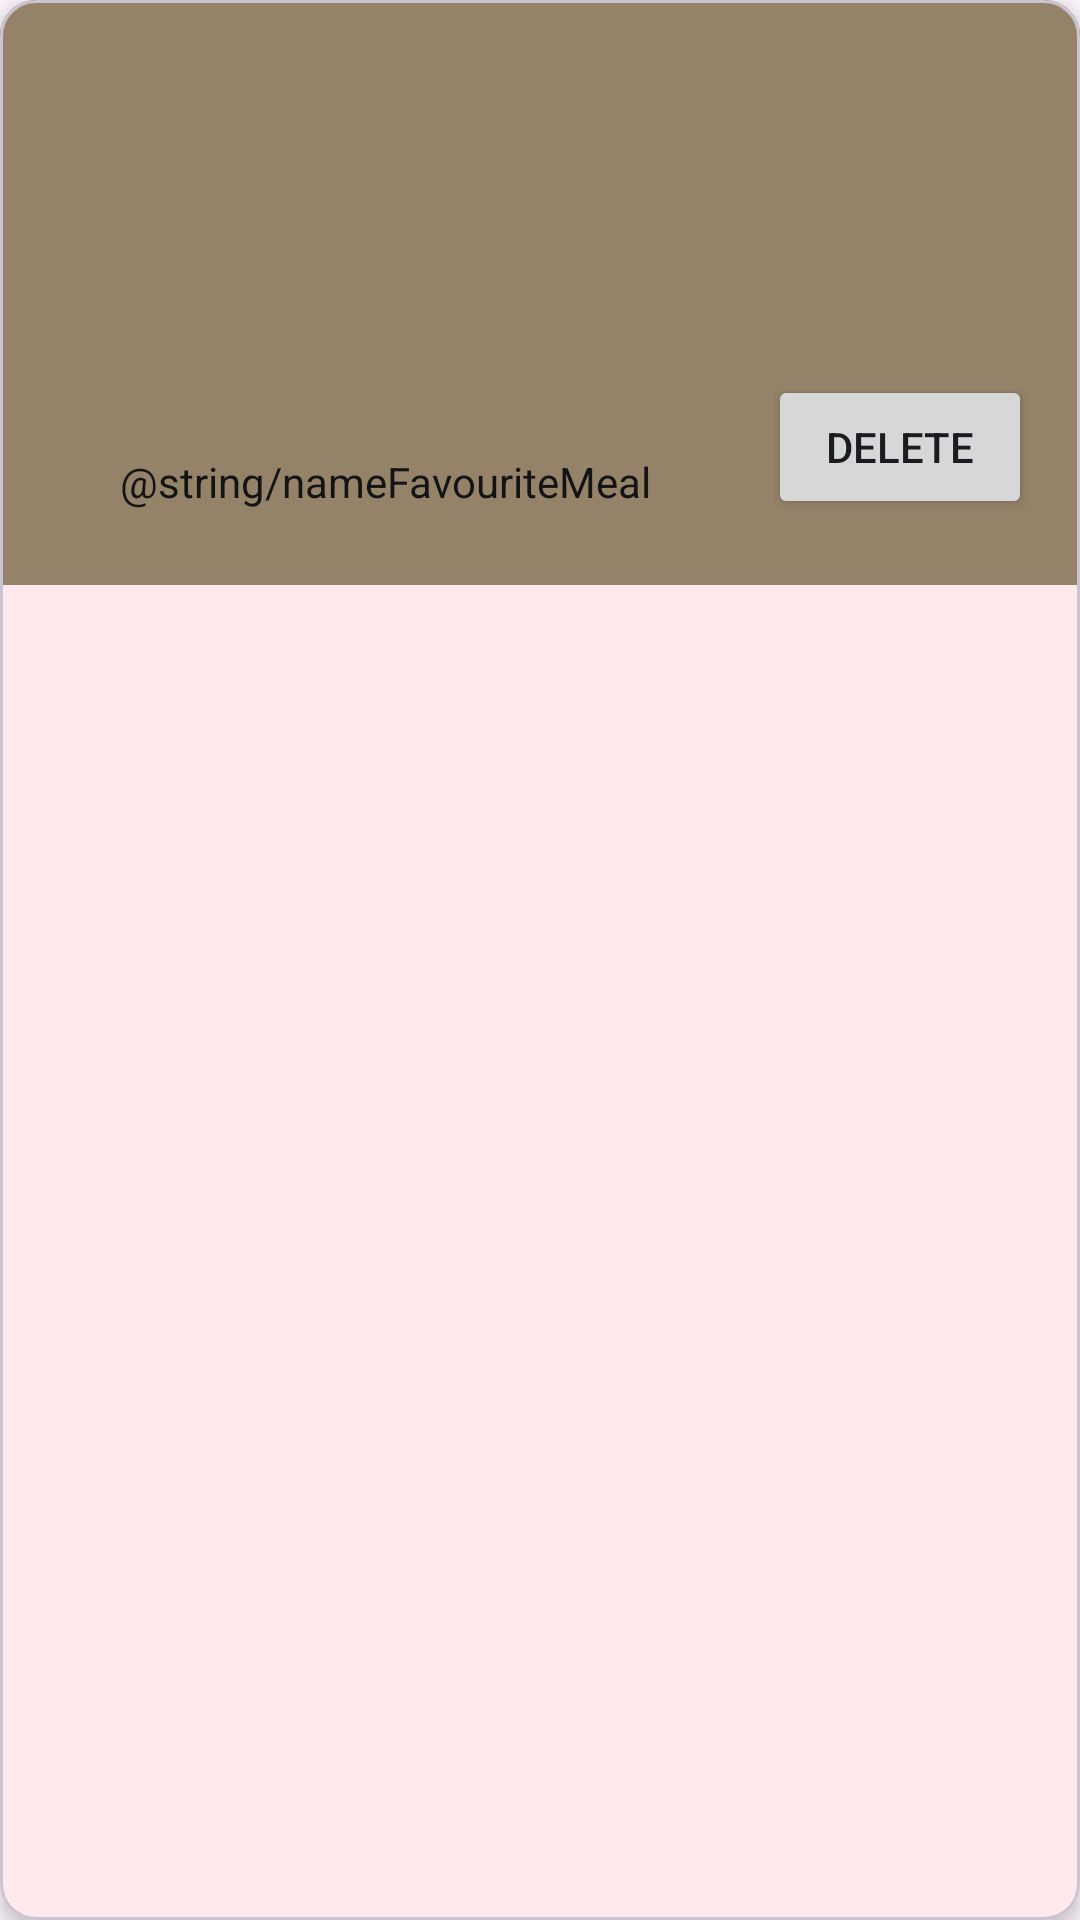

Write the Android layout XML for this screen, with the resource values it uses.
<!-- AndroidManifest.xml: application theme Theme.FoodPlanner -->
<!-- res/layout/favorite_calendar_item.xml -->
<?xml version="1.0" encoding="utf-8"?>
<com.google.android.material.card.MaterialCardView xmlns:android="http://schemas.android.com/apk/res/android"
    xmlns:app="http://schemas.android.com/apk/res-auto"
    xmlns:tools="http://schemas.android.com/tools"
    android:id="@+id/cardviewFavo_cal"
    android:layout_width="match_parent"
    android:layout_height="wrap_content"
    android:layout_margin="8dp"
    app:cardCornerRadius="12dp"
    app:cardElevation="4dp">

    <androidx.constraintlayout.widget.ConstraintLayout
        android:layout_width="match_parent"
        android:layout_height="195dp"
        android:background="#948269">

        <Button
            android:id="@+id/btn_delete"
            android:layout_width="wrap_content"
            android:layout_height="wrap_content"
            android:layout_marginEnd="16dp"
            android:text="Delete"
            app:layout_constraintBottom_toBottomOf="parent"
            app:layout_constraintEnd_toEndOf="parent"
            app:layout_constraintTop_toBottomOf="@+id/imgFavouriteMeal" />

        <ImageView
            android:id="@+id/imgFavouriteMeal"
            android:layout_width="227dp"
            android:layout_height="91dp"
            android:layout_marginTop="12dp"
            app:layout_constraintEnd_toEndOf="parent"
            app:layout_constraintHorizontal_bias="0.58"
            app:layout_constraintStart_toStartOf="parent"
            app:layout_constraintTop_toTopOf="parent"
            app:srcCompat="@drawable/ic_launcher_foreground" />

        <TextView
            android:id="@+id/nameFavouriteMeal"
            android:layout_width="wrap_content"
            android:layout_height="wrap_content"
            android:layout_marginStart="40dp"
            android:layout_marginTop="48dp"
            android:text="@string/nameFavouriteMeal"
            android:textColor="#141414"
            app:layout_constraintStart_toStartOf="parent"
            app:layout_constraintTop_toBottomOf="@+id/imgFavouriteMeal" />

    </androidx.constraintlayout.widget.ConstraintLayout>
</com.google.android.material.card.MaterialCardView>
<!-- resources referenced by this layout -->
<resources>
  <style name="Theme.FoodPlanner" parent="Base.Theme.FoodPlanner" />
  <style name="Base.Theme.FoodPlanner" parent="Theme.Material3.DayNight.NoActionBar">
          
           <item name="colorPrimary">@color/colorPrimary</item>
      </style>
  <color name="colorPrimary">#FF7043</color>
</resources>
